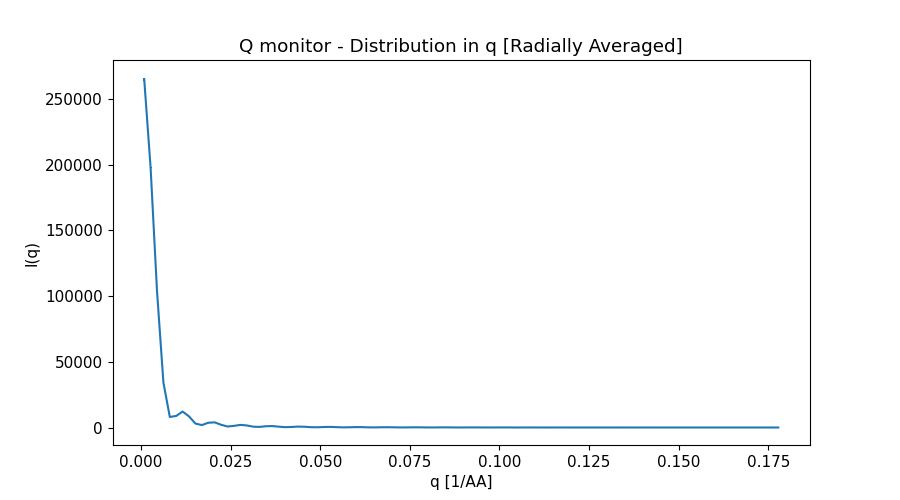

The data file committed next to this chart (first rows):
x_axis, Intensity, Error
8.935180413000000333e-04, 2.652255341999999946e+05, 1.176489589000000024e+03
2.680554123999999861e-03, 1.977039635999999882e+05, 5.314224392999999509e+02
4.467590205999999627e-03, 1.037530920000000042e+05, 2.442946306999999990e+02
6.254626289000000255e-03, 3.415981306999999651e+04, 8.624309961000000158e+01
8.041662370999999587e-03, 8.002354502000000139e+03, 2.023813939000000062e+01
9.828698453999999349e-03, 8.804101642999999967e+03, 1.357064019999999971e+01
1.161573454000000040e-02, 1.215403606000000036e+04, 1.522356961000000020e+01
1.340277062000000061e-02, 8.434555877999999211e+03, 1.105460298000000030e+01
1.518980670000000081e-02, 2.987863108000000011e+03, 4.860597055000000388e+00
1.697684278000000102e-02, 1.852657654000000093e+03, 2.489915439999999869e+00
1.876387887000000032e-02, 3.606816245999999865e+03, 3.751779713999999988e+00
2.055091494999999879e-02, 3.915215959999999995e+03, 3.749911116999999905e+00
2.233795103000000074e-02, 2.092143615999999838e+03, 2.359330120000000086e+00
2.412498710999999921e-02, 7.639754017999999860e+02, 9.512956107000000161e-01
2.591202319999999851e-02, 1.225192733999999973e+03, 1.225028097000000038e+00
2.769905928000000045e-02, 1.980201058000000103e+03, 1.614721786000000048e+00
2.948609535999999892e-02, 1.577151712999999972e+03, 1.346453012000000005e+00
3.127313143999999739e-02, 6.344119875999999749e+02, 6.816827155000000360e-01
3.306016752999999669e-02, 4.448009921999999960e+02, 4.393852733999999982e-01
3.484720361000000211e-02, 9.452756613000000243e+02, 7.349925818000000444e-01
3.663423969000000058e-02, 1.109872112999999899e+03, 7.903751915000000183e-01
3.842127576999999905e-02, 6.378333476999999903e+02, 5.345282564000000125e-01
4.020831185999999835e-02, 2.462769154000000071e+02, 2.346698430999999974e-01
4.199534793999999682e-02, 4.064168950999999765e+02, 3.255109334999999882e-01
4.378238402000000223e-02, 6.937535838999999669e+02, 4.520671004999999854e-01
4.556942010000000071e-02, 5.830691338999999971e+02, 3.951986404999999758e-01
4.735645619000000001e-02, 2.465488597000000084e+02, 2.109498461000000047e-01
4.914349226999999848e-02, 1.705389696999999956e+02, 1.395905812000000079e-01
5.093052834999999695e-02, 3.741757845999999859e+02, 2.431233449999999907e-01
5.271756443000000236e-02, 4.574665739000000144e+02, 2.707275713999999778e-01
5.450460052000000166e-02, 2.743321647999999868e+02, 1.900247355000000138e-01
5.629163660000000013e-02, 1.065853448999999955e+02, 8.573662062999999611e-02
5.807867267999999861e-02, 1.724319792000000007e+02, 1.189822920999999978e-01
5.986570875999999708e-02, 3.048025787999999920e+02, 1.705213356999999985e-01
6.165274485000000332e-02, 2.656524522999999931e+02, 1.534357437999999962e-01
6.343978092999999485e-02, 1.152422085000000038e+02, 8.432585180000000402e-02
6.522681700999999332e-02, 7.646473602000000369e+01, 5.469379456000000167e-02
6.701385309000000567e-02, 1.700769809999999893e+02, 9.721647444000000582e-02
6.880088918000000497e-02, 2.150046087000000057e+02, 1.111017130000000047e-01
7.058792526000000345e-02, 1.328544158999999922e+02, 7.993094536000000527e-02
7.237496134000000192e-02, 5.135621497000000346e+01, 3.647606795999999707e-02
7.416199742000000039e-02, 7.970080217000000289e+01, 4.918423495000000256e-02
7.594903350999999969e-02, 1.450415791000000070e+02, 7.225521444000000681e-02
7.773606958999999816e-02, 1.298847685000000070e+02, 6.637128911999999603e-02
7.952310566999999664e-02, 5.778090499000000335e+01, 3.737471290000000251e-02
8.131014174999999511e-02, 3.611095370999999687e+01, 2.322325817000000028e-02
8.309717783999999441e-02, 8.059956560000000536e+01, 4.170570843000000194e-02
8.488421392000000676e-02, 1.047260239999999953e+02, 4.864591396000000206e-02
8.667125000000000523e-02, 6.629005227000000389e+01, 3.566669406999999764e-02
8.845828608000000370e-02, 2.539105899999999849e+01, 1.635928878999999905e-02
9.024532217000000300e-02, 3.735347868000000204e+01, 2.107399940999999874e-02
9.203235825000000148e-02, 6.941878986999999768e+01, 3.152807888999999836e-02
9.381939432999999995e-02, 6.372081509000000210e+01, 2.947816731000000093e-02
9.560643040999999842e-02, 2.884920418999999825e+01, 1.688981556000000023e-02
9.739346649999999772e-02, 1.695131620000000083e+01, 9.976429615000000778e-03
9.918050257999999619e-02, 3.761547236999999910e+01, 1.793411835000000010e-02
1.009675386999999980e-01, 4.992500783999999925e+01, 2.124264505000000164e-02
1.027545747000000037e-01, 3.225052316000000019e+01, 1.581146564999999851e-02
1.045416108000000038e-01, 1.221809649000000064e+01, 7.270196044999999857e-03
1.063286469000000040e-01, 1.685651671000000107e+01, 8.815054620000000243e-03
... 40 more rows
